Run: headless pygame with SDL's dummy video driver; simulated clock (each Clock.tick advances the game by its frame time, no real sleeping); random seed 0; keys injected as events and as key.get_pressed() state; no mouse input.
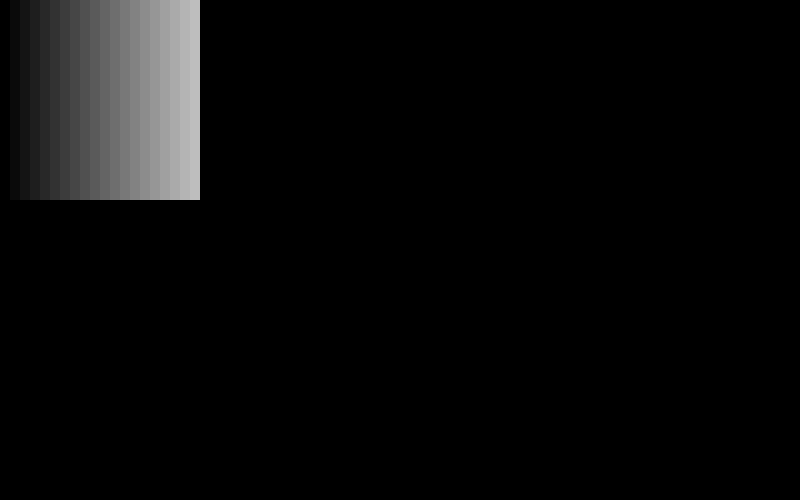
Frame 1 of 4 · flips 1–60 · no input
Frame 2 of 4 · flips 61–180 · tapped SPACE, RETURN · held RIGHT (→), D · screen unchanged from frame 1, image omitted
Frame 3 of 4 · flips 181–300 · held DOWN (↓), S · screen unchanged from frame 2, image omitted
Frame 4 of 4 · flips 301–420 · held LEFT (←), A, UP (↑), W · screen unchanged from frame 3, image omitted

The pygame program that drew these frames:

import pygame # Pygame einbinden

pygame.init() # Pygame initialisieren
screen = pygame.display.set_mode((800, 500))
endlos=True # endlos währt am längsten

while endlos==True:
        for event in pygame.event.get():
                if event.type == pygame.QUIT:
                        endlos = False
        screen.fill((0, 0, 0)) # Bildschirm löschen
        # Zeichne ein 20x20 Kästchen mit Grauverlauf
        for x in range(0,20): 
            for y in range(0,20):
                col = x*10
                pygame.draw.rect(screen, (col, col, col), 
                        pygame.Rect(x*10, y*10, 10, 10))
        pygame.display.flip() # Zeige das Gezeichnete an
